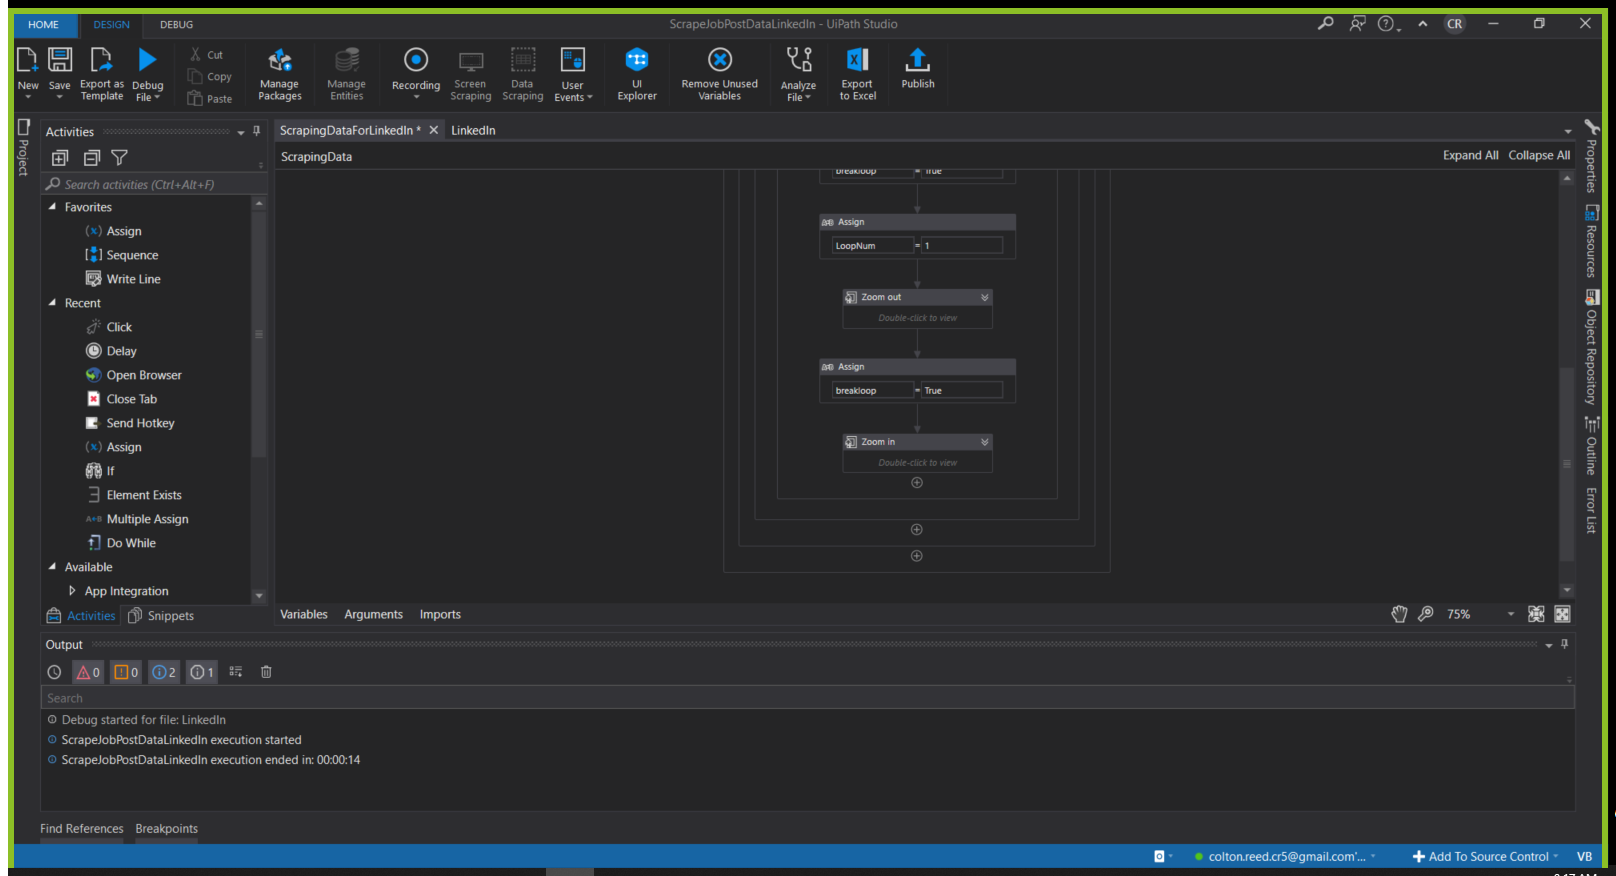
Workflow: ScrapingDataForLinkedIn

Step 1: Attach Browser '89000Deve Page' (msedge.exe)

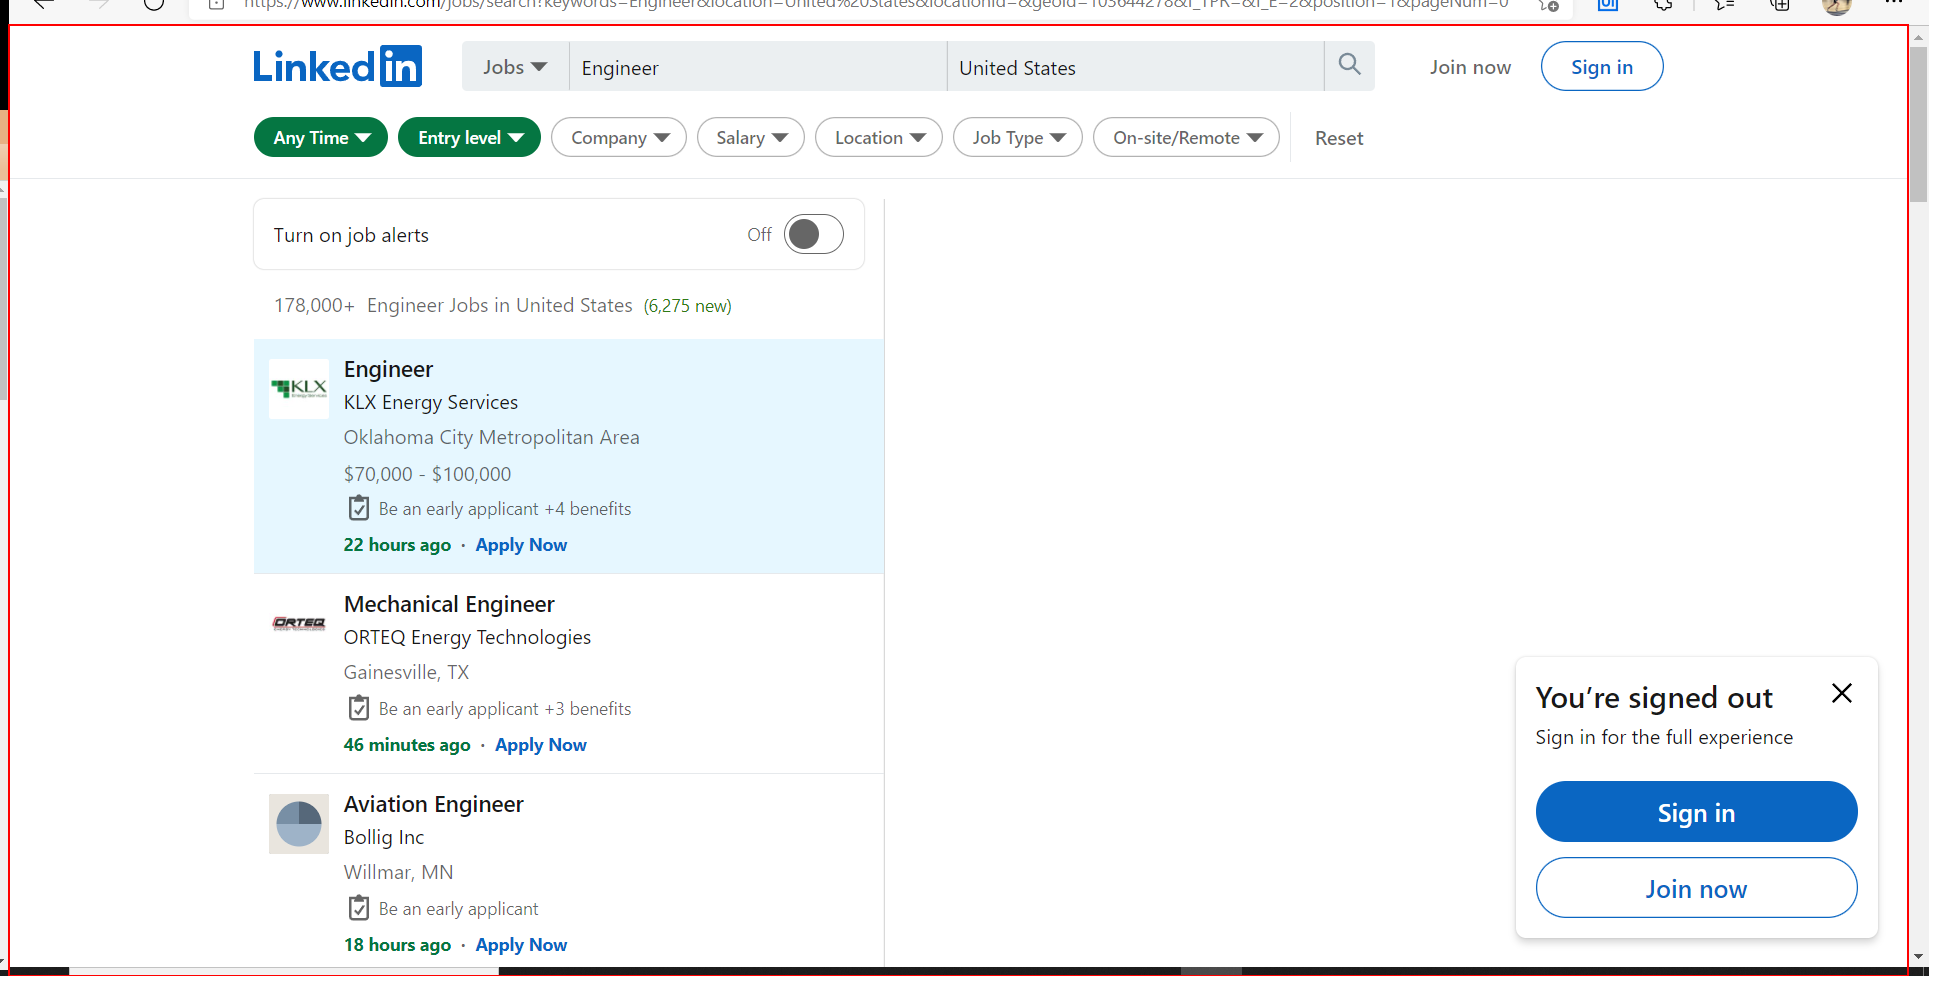
Step 2: click on the element

Step 3 [else]: type a value into the element (no picture)

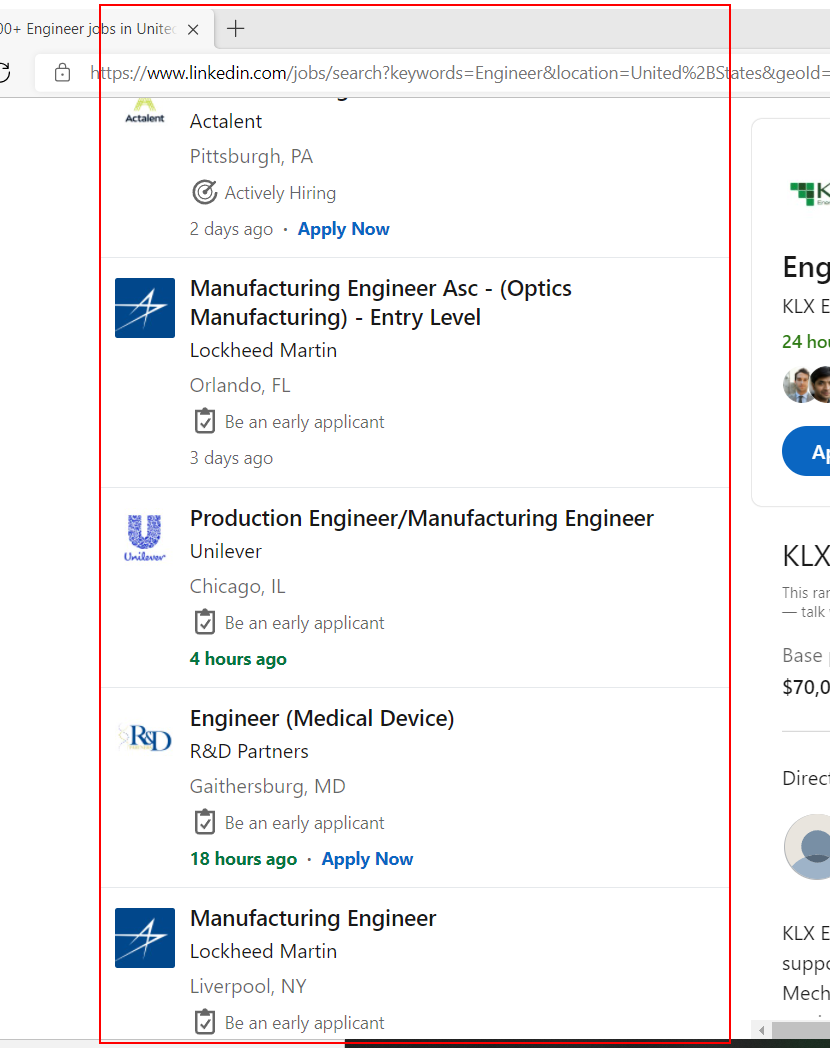
Step 4: get-text from the list

Step 5 [else]: type a value into the element (same screen as step 2)